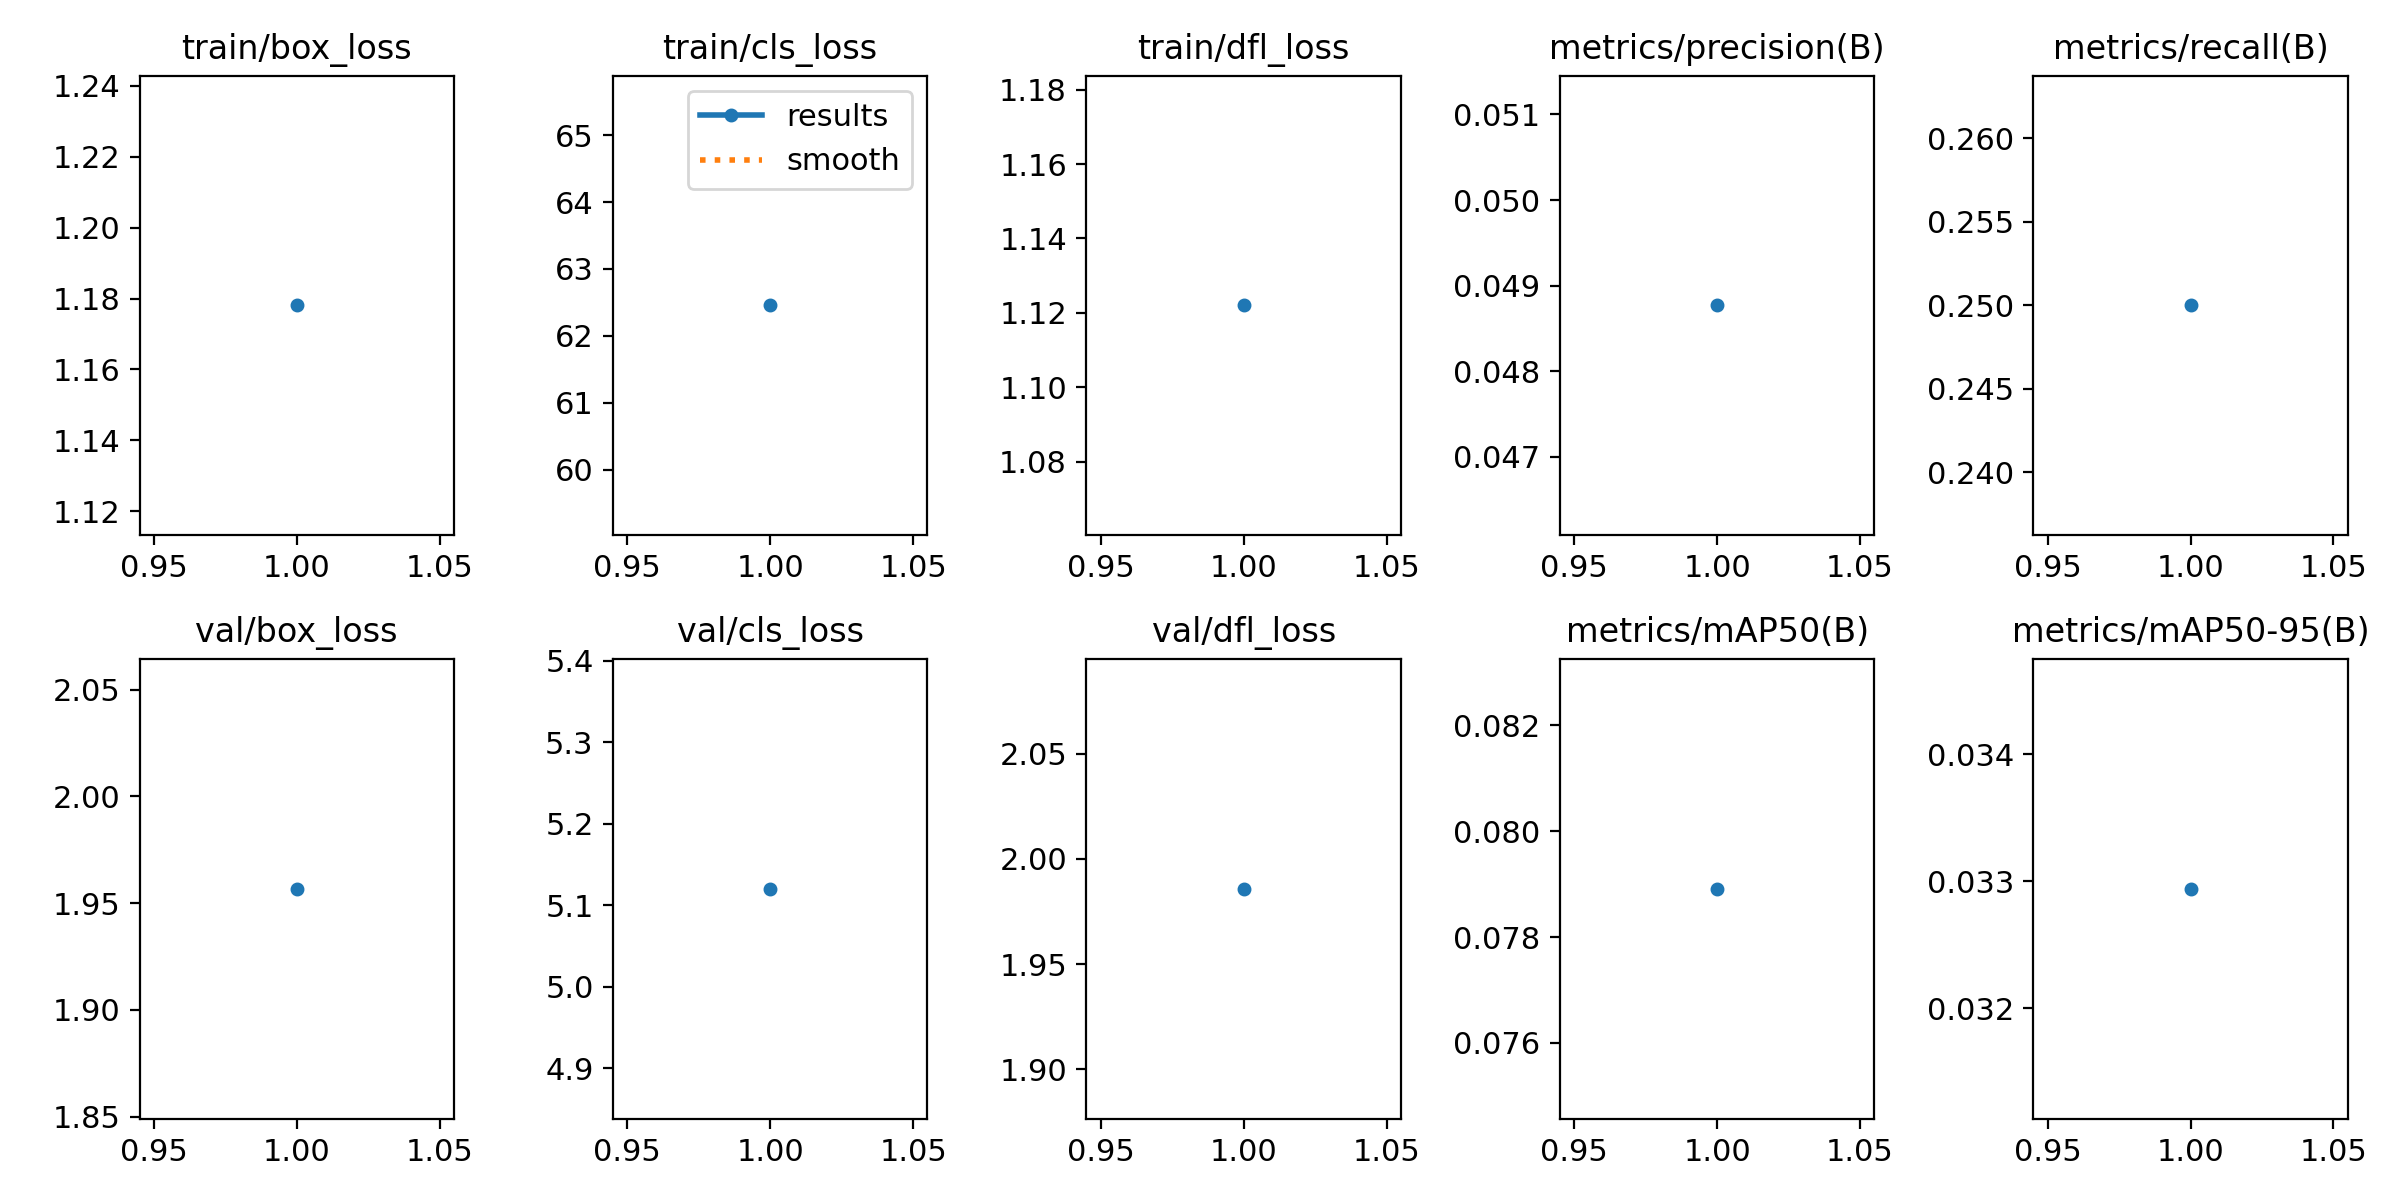

Source data for this figure (header and first rows):
epoch, time, train/box_loss, train/cls_loss, train/dfl_loss, metrics/precision(B), metrics/recall(B), metrics/mAP50(B), metrics/mAP50-95(B), val/box_loss, val/cls_loss, val/dfl_loss, lr/pg0, lr/pg1, lr/pg2
1, 25.42, 1.178, 62.46, 1.122, 0.04877, 0.25, 0.07891, 0.03294, 1.957, 5.12, 1.986, 1.429e-05, 1.429e-05, 1.429e-05
